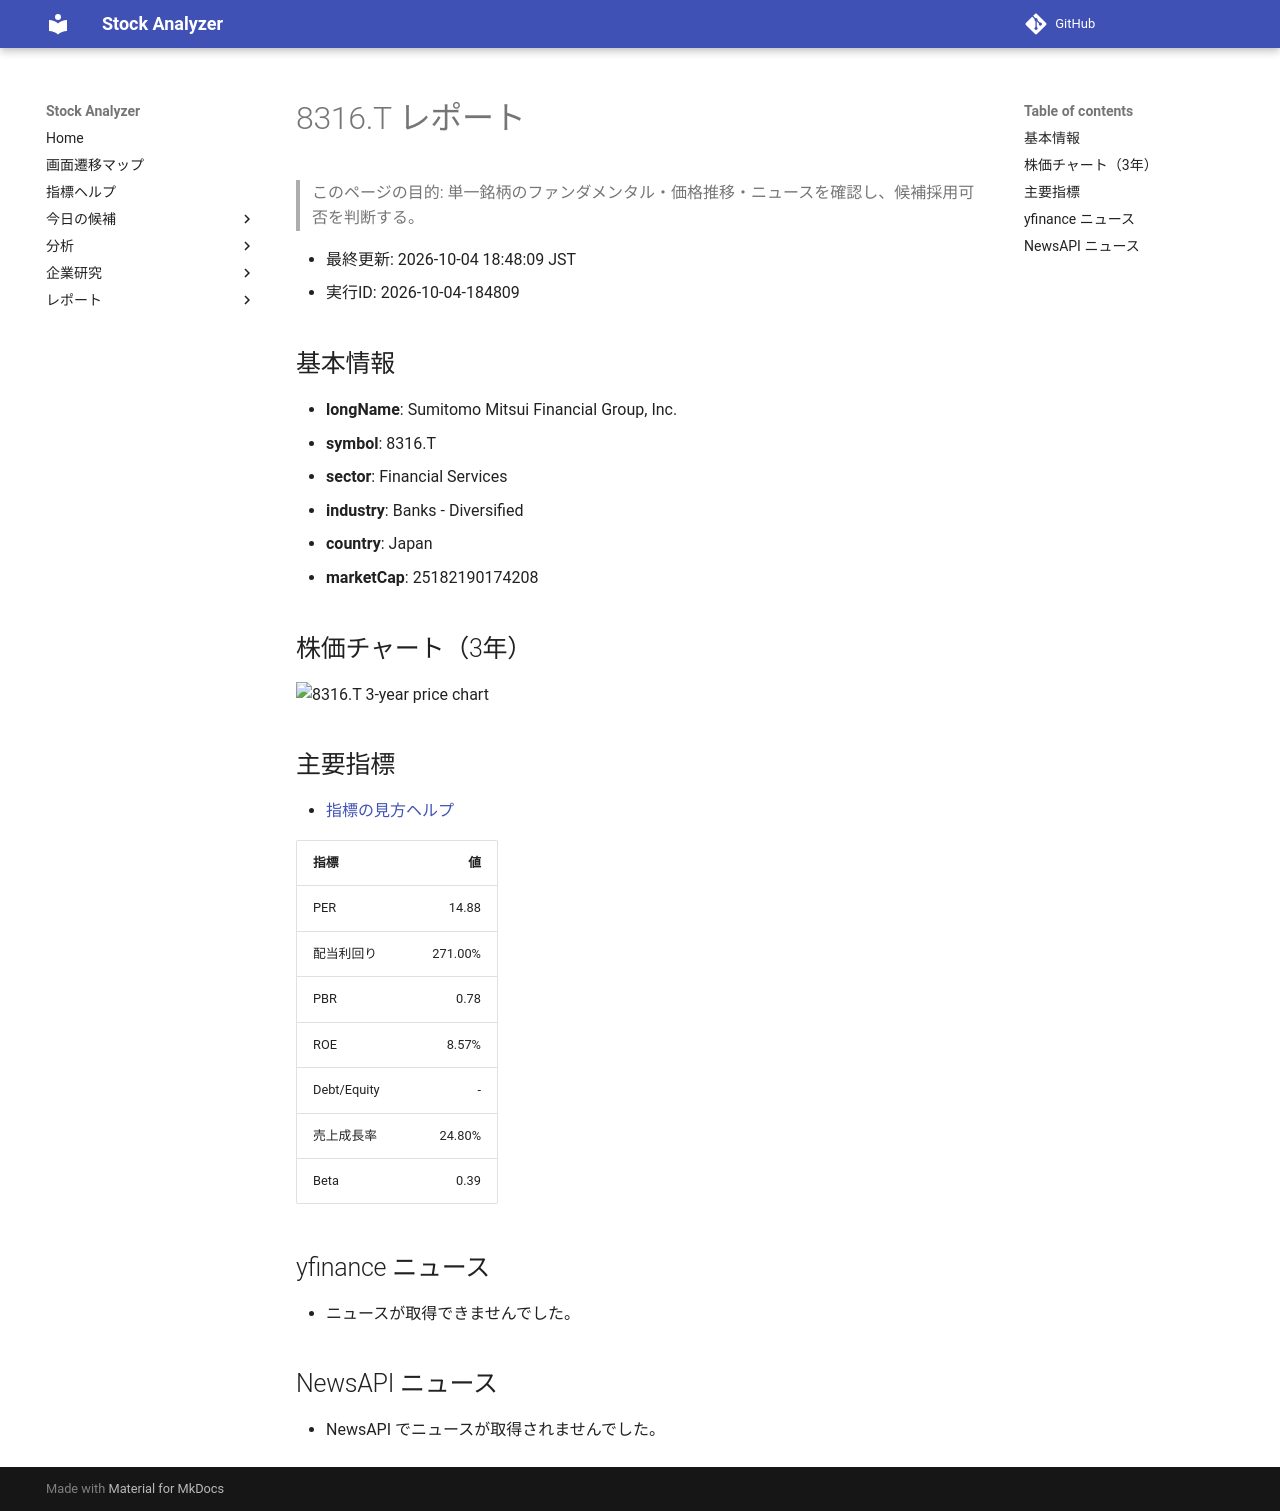

repository: Yumi-note/Making-APP · page: reports/2026-10-04/184809/8316_T/index.html · generator: mkdocs

# 8316.T レポート

> このページの目的: 単一銘柄のファンダメンタル・価格推移・ニュースを確認し、候補採用可否を判断する。

- 最終更新: 2026-10-04 18:48:09 JST
- 実行ID: 2026-10-04-184809

## 基本情報

- **longName**: Sumitomo Mitsui Financial Group, Inc.
- **symbol**: 8316.T
- **sector**: Financial Services
- **industry**: Banks - Diversified
- **country**: Japan
- **marketCap**: 25182190174208

## 株価チャート（3年）

![8316.T 3-year price chart](8316_T_3y.png)

## 主要指標

- [指標の見方ヘルプ](../../../../indicators.md)

| 指標 | 値 |
|---|---:|
| PER | 14.88 |
| 配当利回り | 271.00% |
| PBR | 0.78 |
| ROE | 8.57% |
| Debt/Equity | - |
| 売上成長率 | 24.80% |
| Beta | 0.39 |

## yfinance ニュース

- ニュースが取得できませんでした。

## NewsAPI ニュース

- NewsAPI でニュースが取得されませんでした。
